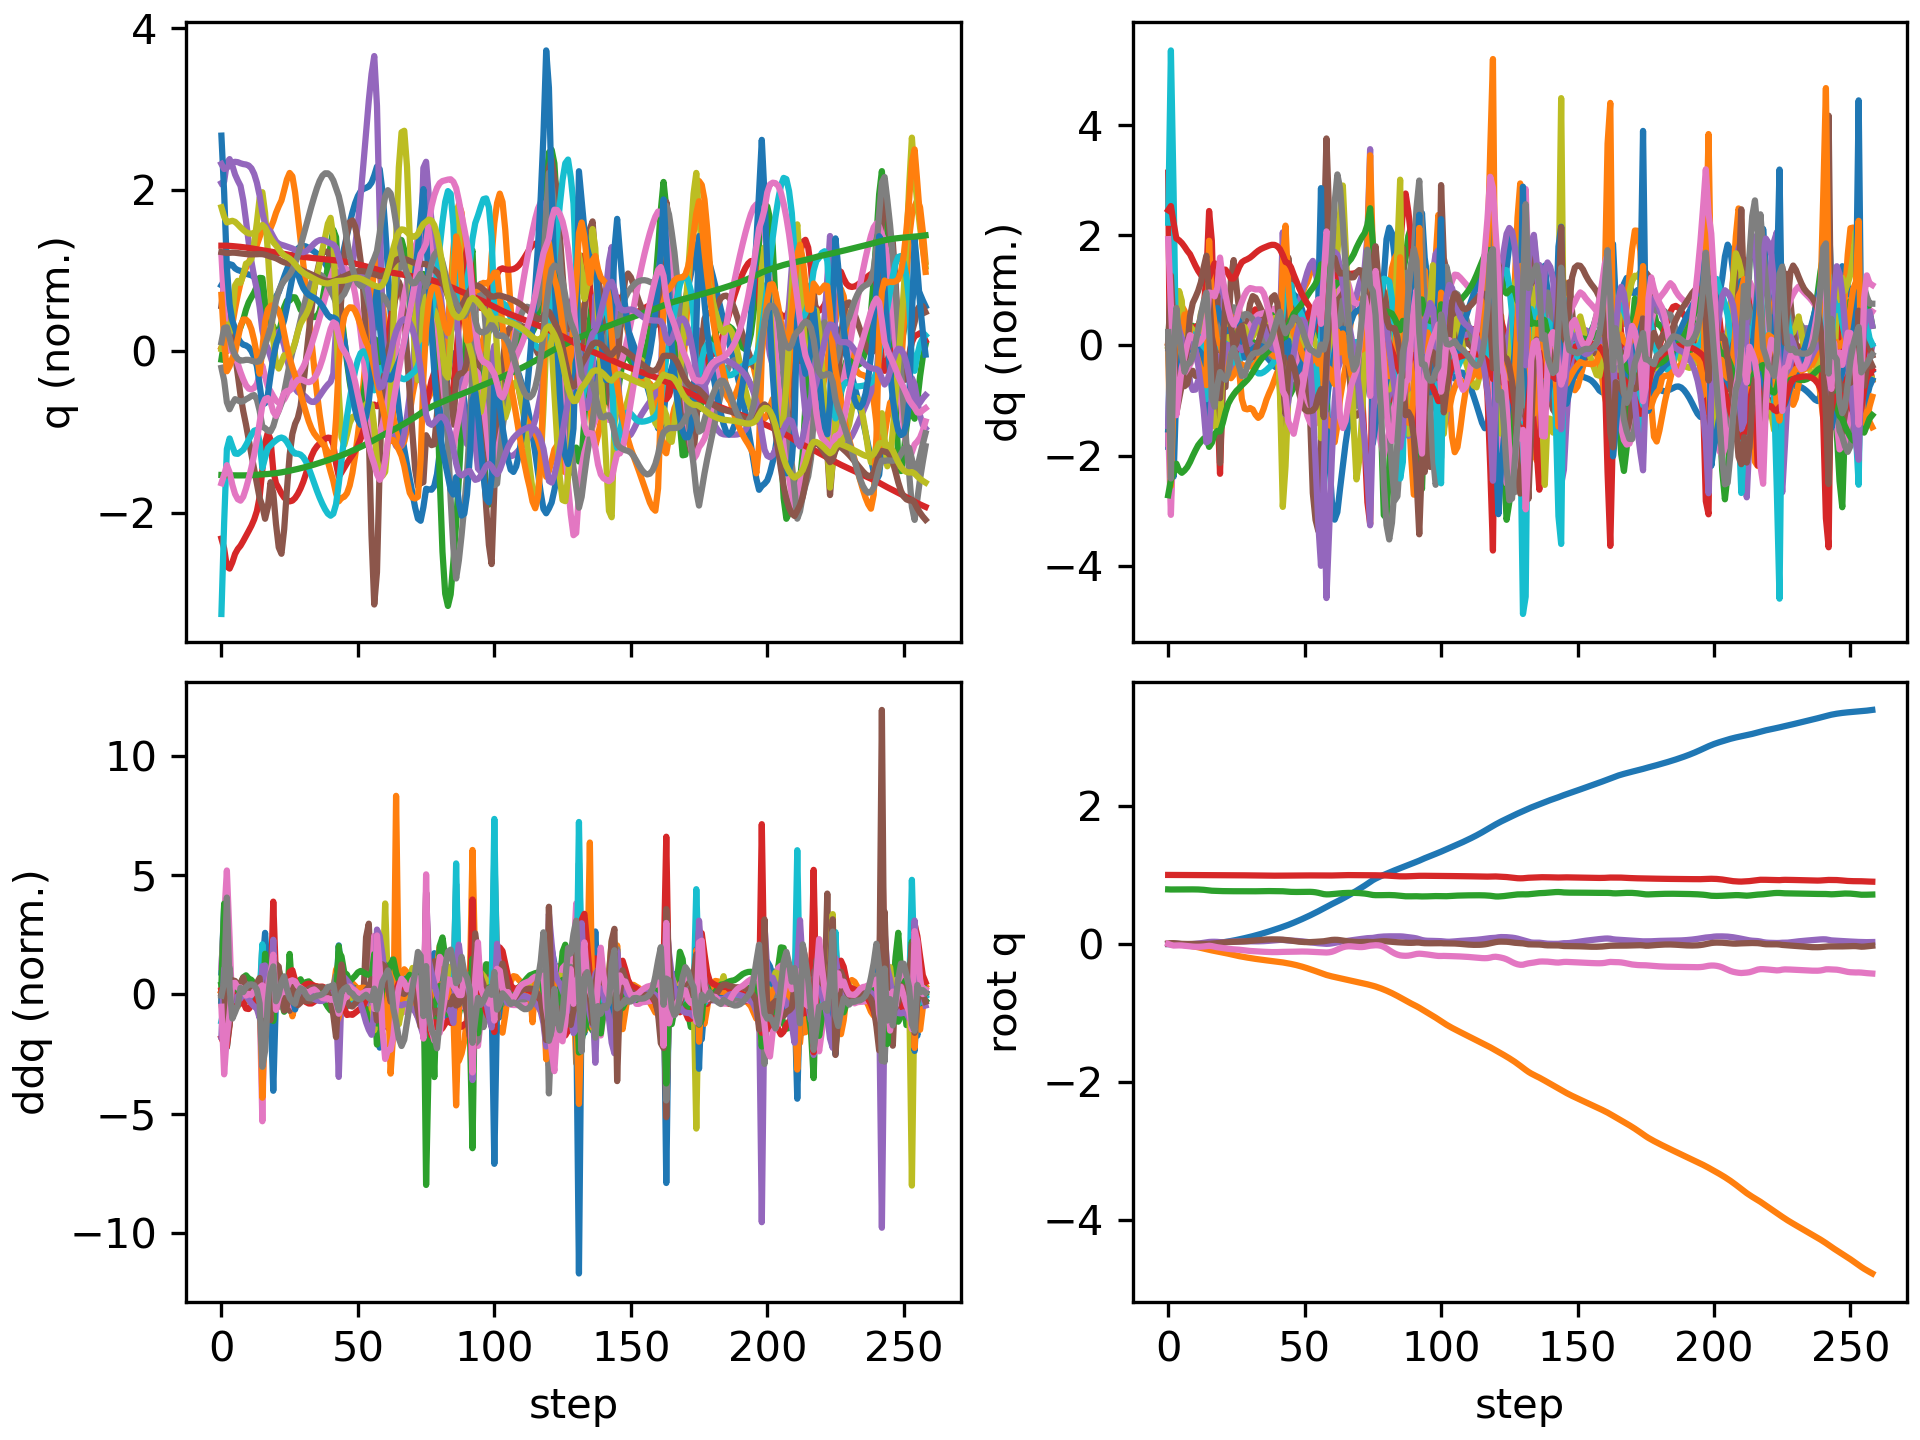

Values plotted in this chart, from the file beside it:
floating_base_joint_x, floating_base_joint_y, floating_base_joint_z, floating_base_joint_qw, floating_base_joint_qx, floating_base_joint_qy, floating_base_joint_qz, left_hip_pitch_joint_q, left_hip_roll_joint_q, left_hip_yaw_joint_q, left_knee_joint_q, left_ankle_pitch_joint_q, left_ankle_roll_joint_q, right_hip_pitch_joint_q, right_hip_roll_joint_q, right_hip_yaw_joint_q, right_knee_joint_q, right_ankle_pitch_joint_q, right_ankle_roll_joint_q, floating_base_joint_vx, floating_base_joint_vy, floating_base_joint_vz, floating_base_joint_wx, floating_base_joint_wy
-0.002742, 8.737507702648877e-10, 0.7906, 1, 1.597928729102787e-08, 0.005811, -4.862312507598205e-09, -0.05757, -0.0006897, -0.002978, 0.1257, -0.07618, 2.7516392895085615e-05, -0.05757, 0.0006893, 0.002978, 0.1257, -0.07618, -2.7555718382952283e-05, -0.162, -1.3815040528913289e-07, -0.2089, -6.422664153380801e-07, 0.6749
-0.005438, 0.0004577, 0.7889, 0.9998, 0.003074, 0.01089, -0.01457, -0.04499, -0.001966, 0.01653, 0.08834, -0.07273, 0.01199, -0.1888, -0.01266, 0.01304, 0.4224, -0.1876, -0.04853, -0.07776, 0.0281, 0.002667, 0.5405, 0.2258
-0.006616, -0.0001951, 0.7893, 0.9996, 0.006563, 0.01116, -0.02375, -0.01189, -0.004744, 0.02932, 0.01996, -0.03104, 0.001975, -0.289, -0.03626, 0.01792, 0.6621, -0.3339, -0.08056, -0.03843, -0.08739, 0.04176, 0.1463, -0.1585
-0.006725, -0.003226, 0.7903, 0.9997, 0.0039, 0.007418, -0.02223, -0.0002439, 0.005997, 0.02189, 0.01248, -0.02302, -0.01035, -0.3102, -0.04372, 0.01255, 0.6966, -0.4063, -0.07511, 0.01036, -0.1937, 0.05605, -0.4838, -0.5066
-0.006996, -0.007264, 0.7911, 0.9998, -0.0005644, 0.00355, -0.02113, -0.002496, 0.02305, 0.01826, 0.03586, -0.03725, -0.01898, -0.3145, -0.03768, 0.0237, 0.6708, -0.438, -0.06663, -0.02606, -0.2058, 0.02371, -0.3799, -0.3397
-0.00772, -0.0116, 0.7913, 0.9997, -0.003934, 0.001203, -0.02274, -0.01185, 0.03928, 0.02019, 0.06759, -0.05709, -0.02789, -0.3264, -0.03287, 0.04188, 0.6475, -0.4535, -0.06051, -0.0395, -0.2243, 0.002376, -0.2734, -0.1883
-0.008399, -0.01634, 0.7912, 0.9996, -0.005802, -0.0001562, -0.02682, -0.01617, 0.05367, 0.02672, 0.08617, -0.07055, -0.03969, -0.3474, -0.03427, 0.04468, 0.6464, -0.4716, -0.04668, -0.02657, -0.2494, -0.00955, -0.1249, -0.114
-0.008768, -0.02164, 0.7908, 0.9995, -0.00634, -0.0007372, -0.0313, -0.01857, 0.06594, 0.03384, 0.0988, -0.08229, -0.05175, -0.3698, -0.03559, 0.04342, 0.653, -0.4804, -0.03285, -0.008324, -0.2777, -0.02513, 0.003555, -0.02966
-0.00868, -0.02744, 0.7906, 0.9994, -0.004916, -0.000652, -0.03526, -0.02296, 0.07472, 0.04238, 0.1165, -0.1137, -0.06097, -0.3889, -0.03516, 0.04843, 0.6599, -0.4851, -0.02587, 0.01909, -0.301, -0.006537, 0.2372, 0.03073
-0.007974, -0.03389, 0.7904, 0.9992, -0.00192, -0.0004577, -0.03875, -0.02623, 0.0816, 0.05374, 0.1352, -0.1591, -0.06875, -0.4045, -0.033, 0.05528, 0.6749, -0.4866, -0.0261, 0.05231, -0.34, -0.008011, 0.3353, 0.0161
-0.006617, -0.04112, 0.7901, 0.9992, 0.001721, -0.0004795, -0.04086, -0.02846, 0.0875, 0.06223, 0.1544, -0.2072, -0.07758, -0.4136, -0.03147, 0.05572, 0.6922, -0.4901, -0.02888, 0.08312, -0.3799, -0.02483, 0.3788, -2.143062415429966e-05
-0.004666, -0.04911, 0.7892, 0.9991, 0.005774, -0.0007623, -0.04128, -0.03061, 0.09307, 0.06795, 0.1741, -0.2497, -0.0862, -0.4157, -0.02947, 0.05824, 0.7088, -0.4979, -0.03626, 0.1114, -0.4151, -0.06186, 0.4271, -0.02694
-0.002261, -0.05773, 0.7874, 0.9992, 0.01038, -0.001067, -0.03988, -0.03549, 0.099, 0.07336, 0.1977, -0.2836, -0.09461, -0.4116, -0.02852, 0.06747, 0.7217, -0.5096, -0.04814, 0.1304, -0.4431, -0.1127, 0.4912, -0.006625
0.0005003, -0.06681, 0.7845, 0.9992, 0.01585, -0.001171, -0.03669, -0.04558, 0.1054, 0.08045, 0.2294, -0.3119, -0.103, -0.4013, -0.0333, 0.08053, 0.7245, -0.527, -0.06332, 0.1474, -0.4616, -0.1696, 0.6001, 0.02105
0.003515, -0.07621, 0.7803, 0.9992, 0.02216, -0.0009297, -0.03181, -0.06661, 0.1136, 0.09, 0.2824, -0.35, -0.1115, -0.3776, -0.04522, 0.0954, 0.6845, -0.5635, -0.08311, 0.156, -0.473, -0.2488, 0.6877, 0.07303
0.006104, -0.08548, 0.7749, 0.9992, 0.02828, 0.0008468, -0.0275, -0.1113, 0.1209, 0.08967, 0.3836, -0.4016, -0.116, -0.3525, -0.06248, 0.09896, 0.6, -0.6024, -0.05721, 0.1022, -0.4598, -0.2444, 0.4012, 0.3168
0.008125, -0.0941, 0.7712, 0.999, 0.03057, 0.004636, -0.0317, -0.1495, 0.1231, 0.06271, 0.4862, -0.4285, -0.1235, -0.382, -0.06401, 0.08627, 0.6337, -0.5996, -0.02868, 0.1248, -0.4099, -0.1344, 0.08546, 0.3135
0.0112, -0.1017, 0.7695, 0.9987, 0.03099, 0.007789, -0.04043, -0.1533, 0.1233, 0.0479, 0.5246, -0.4418, -0.1168, -0.4076, -0.06682, 0.06268, 0.6653, -0.5836, -0.0156, 0.1722, -0.3638, -0.048, -0.01147, 0.2906
0.01496, -0.1091, 0.7687, 0.9983, 0.02945, 0.01108, -0.0483, -0.1366, 0.1227, 0.0367, 0.4983, -0.4598, -0.1022, -0.4209, -0.06755, 0.03499, 0.6742, -0.5451, -0.01176, 0.1896, -0.3704, -0.04124, -0.2916, 0.3474
0.01897, -0.1168, 0.767, 0.998, 0.02602, 0.01552, -0.05459, -0.1005, 0.1296, 0.03501, 0.3818, -0.4794, -0.1085, -0.4338, -0.06193, 0.008094, 0.683, -0.511, -0.0108, 0.1863, -0.3931, -0.1055, -0.372, 0.5514
0.02314, -0.1248, 0.7655, 0.9977, 0.02444, 0.02058, -0.05962, -0.08835, 0.1385, 0.0243, 0.3338, -0.4213, -0.1265, -0.4455, -0.0519, -0.005929, 0.6904, -0.4848, -0.01332, 0.2326, -0.4079, -0.05832, -0.01679, 0.4101
0.02846, -0.133, 0.7647, 0.9972, 0.02653, 0.02403, -0.0654, -0.07628, 0.1454, 0.02715, 0.3157, -0.4045, -0.1401, -0.451, -0.04511, -0.00903, 0.6968, -0.4692, -0.01644, 0.2912, -0.4064, -0.02818, 0.3578, 0.3013
0.03486, -0.1414, 0.7644, 0.9967, 0.03024, 0.02628, -0.07117, -0.05579, 0.1513, 0.03965, 0.2956, -0.4153, -0.1438, -0.45, -0.03748, -0.005131, 0.6995, -0.4545, -0.02582, 0.3382, -0.4352, -0.01346, 0.3775, 0.209
0.04197, -0.1505, 0.7641, 0.9962, 0.0328, 0.02778, -0.07523, -0.03433, 0.162, 0.05663, 0.28, -0.4355, -0.1295, -0.442, -0.02515, -0.0009078, 0.6961, -0.4373, -0.04064, 0.3659, -0.4674, -0.01804, 0.1668, 0.1361
0.04959, -0.1599, 0.7638, 0.996, 0.03353, 0.02884, -0.0776, -0.01457, 0.1731, 0.06401, 0.2701, -0.463, -0.1066, -0.4279, -0.01024, -0.0006267, 0.6851, -0.4115, -0.05483, 0.3885, -0.4672, -0.01793, 0.003156, 0.1013
0.0576, -0.1689, 0.7636, 0.9958, 0.0337, 0.02999, -0.0802, 0.003583, 0.1798, 0.06412, 0.2658, -0.4899, -0.08641, -0.4115, 0.004975, -0.000533, 0.6698, -0.3813, -0.06672, 0.4082, -0.4358, -0.01344, 0.03657, 0.1325
0.06594, -0.1771, 0.7632, 0.9954, 0.03467, 0.0317, -0.08394, 0.01925, 0.1763, 0.06795, 0.2685, -0.5145, -0.07422, -0.3972, 0.01758, 0.001995, 0.6561, -0.3536, -0.07644, 0.4228, -0.3892, -0.01982, 0.141, 0.205
0.07459, -0.1845, 0.7627, 0.9948, 0.03638, 0.03397, -0.0888, 0.03215, 0.1596, 0.06782, 0.2784, -0.5306, -0.06834, -0.3859, 0.02778, 0.006932, 0.6472, -0.3346, -0.08506, 0.4395, -0.3561, -0.02602, 0.1671, 0.254
0.08352, -0.1915, 0.7623, 0.9942, 0.03757, 0.03685, -0.09414, 0.04188, 0.1357, 0.06152, 0.294, -0.5382, -0.06488, -0.3777, 0.03956, 0.01346, 0.6469, -0.3463, -0.0944, 0.4538, -0.3437, -0.01649, 0.06106, 0.2995
0.09275, -0.1982, 0.7621, 0.9936, 0.03781, 0.0402, -0.09869, 0.04763, 0.1101, 0.05376, 0.3144, -0.5416, -0.05817, -0.3679, 0.05219, 0.01836, 0.6439, -0.3621, -0.104, 0.469, -0.3354, -0.009839, -0.03051, 0.332
0.1023, -0.2048, 0.762, 0.9931, 0.03745, 0.04379, -0.1021, 0.04943, 0.08536, 0.04987, 0.3396, -0.5445, -0.046, -0.3553, 0.06445, 0.02141, 0.6354, -0.3744, -0.114, 0.4876, -0.3245, 0.001875, -0.07488, 0.3466
0.1123, -0.2111, 0.7623, 0.9927, 0.03695, 0.04744, -0.1048, 0.04761, 0.06067, 0.04956, 0.3708, -0.5496, -0.03081, -0.3392, 0.07562, 0.02404, 0.6207, -0.3825, -0.1241, 0.5103, -0.3094, 0.02085, -0.06793, 0.3432
0.1227, -0.2171, 0.7629, 0.9923, 0.03673, 0.051, -0.1071, 0.04347, 0.03435, 0.04934, 0.4053, -0.556, -0.01567, -0.3195, 0.08515, 0.02774, 0.6003, -0.3875, -0.1334, 0.5352, -0.2925, 0.03987, -0.02252, 0.3375
0.1337, -0.2228, 0.7639, 0.9918, 0.03707, 0.05444, -0.1094, 0.03869, 0.006201, 0.04737, 0.4362, -0.5599, -0.002139, -0.2973, 0.09262, 0.03314, 0.5762, -0.3908, -0.1408, 0.5589, -0.2774, 0.04775, 0.04135, 0.3381
0.1451, -0.2282, 0.7648, 0.9913, 0.03808, 0.05777, -0.1117, 0.03388, -0.02191, 0.0453, 0.4586, -0.5601, 0.009476, -0.2738, 0.0978, 0.04, 0.5509, -0.3937, -0.1461, 0.5794, -0.2658, 0.04234, 0.1109, 0.3377
0.1569, -0.2334, 0.7655, 0.9908, 0.03978, 0.06087, -0.1139, 0.02838, -0.0478, 0.04588, 0.4733, -0.5551, 0.01909, -0.2497, 0.1006, 0.04768, 0.5263, -0.3974, -0.1499, 0.598, -0.257, 0.02867, 0.1796, 0.3124
0.169, -0.2385, 0.7659, 0.9903, 0.04211, 0.06346, -0.1158, 0.02135, -0.07011, 0.05219, 0.4842, -0.5467, 0.02626, -0.2249, 0.101, 0.05572, 0.5037, -0.4026, -0.1531, 0.6149, -0.2493, 0.01124, 0.2483, 0.2545
0.1815, -0.2434, 0.766, 0.9899, 0.04508, 0.06527, -0.1175, 0.01244, -0.08906, 0.06472, 0.4938, -0.5377, 0.0305, -0.1991, 0.09916, 0.06377, 0.4835, -0.4098, -0.1565, 0.6296, -0.2418, -0.006959, 0.3189, 0.1754
0.1942, -0.2482, 0.7657, 0.9895, 0.04862, 0.06615, -0.1187, 0.001638, -0.1053, 0.08221, 0.5016, -0.5291, 0.03172, -0.172, 0.09498, 0.07142, 0.4658, -0.4187, -0.1605, 0.6412, -0.2368, -0.02095, 0.3765, 0.09044
0.2071, -0.2529, 0.7653, 0.9893, 0.05249, 0.06613, -0.119, -0.01119, -0.1186, 0.1038, 0.5062, -0.5218, 0.03131, -0.1443, 0.0896, 0.07967, 0.4519, -0.4273, -0.1655, 0.65, -0.2374, -0.02515, 0.394, 0.009318
0.2202, -0.2577, 0.7648, 0.9893, 0.05613, 0.0653, -0.1182, -0.0254, -0.1291, 0.1273, 0.5049, -0.5158, 0.02897, -0.1181, 0.08362, 0.08327, 0.4452, -0.4324, -0.1703, 0.6591, -0.2463, -0.01826, 0.3362, -0.06978
0.2336, -0.2629, 0.7645, 0.9894, 0.0585, 0.06359, -0.1165, -0.03459, -0.1389, 0.1447, 0.4802, -0.4977, 0.02407, -0.09624, 0.07773, 0.07171, 0.4518, -0.4318, -0.1694, 0.6748, -0.2682, -0.0212, 0.1467, -0.1689
0.2475, -0.2686, 0.7635, 0.9898, 0.05787, 0.06076, -0.1154, -0.02713, -0.1517, 0.1363, 0.409, -0.3977, -0.0008426, -0.08392, 0.07073, 0.02556, 0.4825, -0.435, -0.1309, 0.699, -0.3069, -0.08015, -0.2409, -0.3441
0.2613, -0.2752, 0.7604, 0.9902, 0.05335, 0.058, -0.1149, -0.01464, -0.1599, 0.08336, 0.3591, -0.2397, -0.01652, -0.0875, 0.07268, -0.0238, 0.549, -0.4467, -0.07368, 0.7045, -0.3543, -0.1813, -0.4874, -0.3805
0.2759, -0.2824, 0.7571, 0.9907, 0.04964, 0.05371, -0.1147, 0.01139, -0.1564, 0.0493, 0.3749, -0.2635, 0.006299, -0.09013, 0.07672, -0.05092, 0.6243, -0.45, -0.03904, 0.766, -0.3618, -0.1513, -0.1749, -0.5489
0.2915, -0.2899, 0.7546, 0.9911, 0.04799, 0.04826, -0.1144, 0.04466, -0.1551, 0.02044, 0.3923, -0.2943, 0.02829, -0.09268, 0.07998, -0.05578, 0.7014, -0.4759, -0.02288, 0.797, -0.3906, -0.09093, -0.06874, -0.5893
0.3078, -0.2983, 0.7534, 0.9916, 0.04642, 0.04229, -0.1133, 0.07816, -0.1515, -0.005347, 0.4097, -0.3001, 0.04204, -0.09613, 0.08638, -0.04957, 0.7668, -0.5116, -0.01614, 0.8297, -0.4408, -0.03479, -0.1275, -0.6311
0.3245, -0.3075, 0.7532, 0.9921, 0.04413, 0.03675, -0.112, 0.1104, -0.1436, -0.02815, 0.4256, -0.2858, 0.04861, -0.1062, 0.09389, -0.0425, 0.823, -0.5498, -0.01314, 0.8471, -0.4864, 0.00639, -0.2246, -0.5434
0.3416, -0.3177, 0.7536, 0.9925, 0.04088, 0.03226, -0.1107, 0.1398, -0.1305, -0.04652, 0.4403, -0.257, 0.0497, -0.1279, 0.09992, -0.03871, 0.8733, -0.5843, -0.01336, 0.8653, -0.5324, 0.03365, -0.3358, -0.453
0.359, -0.3288, 0.7544, 0.9928, 0.03681, 0.02895, -0.11, 0.1648, -0.1127, -0.05781, 0.4564, -0.2163, 0.04619, -0.162, 0.1031, -0.03795, 0.9172, -0.6124, -0.01697, 0.8843, -0.5726, 0.04699, -0.4122, -0.3463
0.3768, -0.3406, 0.7553, 0.993, 0.03225, 0.02682, -0.1102, 0.1841, -0.09106, -0.061, 0.4763, -0.165, 0.03828, -0.208, 0.1026, -0.03796, 0.9518, -0.6321, -0.02371, 0.9067, -0.608, 0.04183, -0.4542, -0.2413
0.3951, -0.353, 0.7558, 0.9931, 0.0275, 0.02588, -0.1113, 0.1969, -0.0669, -0.05702, 0.5016, -0.1043, 0.02632, -0.2633, 0.09811, -0.03735, 0.9737, -0.6419, -0.03247, 0.93, -0.6383, 0.01039, -0.4685, -0.1272
0.4139, -0.3661, 0.7553, 0.993, 0.02276, 0.02618, -0.1132, 0.2035, -0.0396, -0.04411, 0.532, -0.03582, 0.008283, -0.325, 0.0904, -0.03466, 0.9802, -0.6407, -0.04191, 0.9519, -0.6656, -0.0552, -0.4685, -0.001663
0.433, -0.3797, 0.7531, 0.9928, 0.01815, 0.02774, -0.1154, 0.2064, -0.008415, -0.02358, 0.5644, 0.03652, -0.02308, -0.39, 0.08048, -0.03085, 0.9714, -0.6256, -0.04978, 0.9713, -0.6898, -0.1601, -0.4632, 0.1319
0.4526, -0.3937, 0.7484, 0.9925, 0.01377, 0.03043, -0.1177, 0.2103, 0.02504, -0.002041, 0.5934, 0.1064, -0.07457, -0.4548, 0.06886, -0.02964, 0.9485, -0.5963, -0.05565, 0.9941, -0.7063, -0.298, -0.439, 0.2409
0.4729, -0.4079, 0.7409, 0.9921, 0.009913, 0.03356, -0.1202, 0.2205, 0.05573, 0.01342, 0.6152, 0.1652, -0.1334, -0.5087, 0.05673, -0.03129, 0.8989, -0.5453, -0.06485, 1.03, -0.7112, -0.445, -0.3532, 0.2707
0.4942, -0.4222, 0.7308, 0.9919, 0.006928, 0.03579, -0.1221, 0.2399, 0.07991, 0.02062, 0.6308, 0.2049, -0.1732, -0.5394, 0.04301, -0.04471, 0.853, -0.4141, -0.07772, 1.1, -0.7268, -0.5469, -0.304, 0.1065
0.5165, -0.4369, 0.722, 0.9916, 0.003285, 0.03843, -0.1236, 0.2641, 0.0937, 0.0186, 0.6247, 0.09475, -0.1544, -0.5419, 0.05143, -0.06566, 0.8923, -0.3769, -0.09215, 1.098, -0.7294, -0.3282, -0.5124, 0.4254
0.5379, -0.4501, 0.7181, 0.9912, 0.001234, 0.04481, -0.1246, 0.2569, 0.07801, -0.01606, 0.626, -0.1524, -0.0927, -0.5311, 0.07118, -0.07182, 0.9251, -0.4469, -0.1059, 1.055, -0.6118, -0.08064, -0.1081, 0.7269
0.5582, -0.4613, 0.7185, 0.9912, 0.003038, 0.05236, -0.1213, 0.1973, 0.04787, -0.04321, 0.6776, -0.3686, -0.04744, -0.5092, 0.07853, -0.07474, 0.9272, -0.5014, -0.1178, 1.008, -0.526, 0.09877, 0.2184, 0.6792
... 199 more rows
